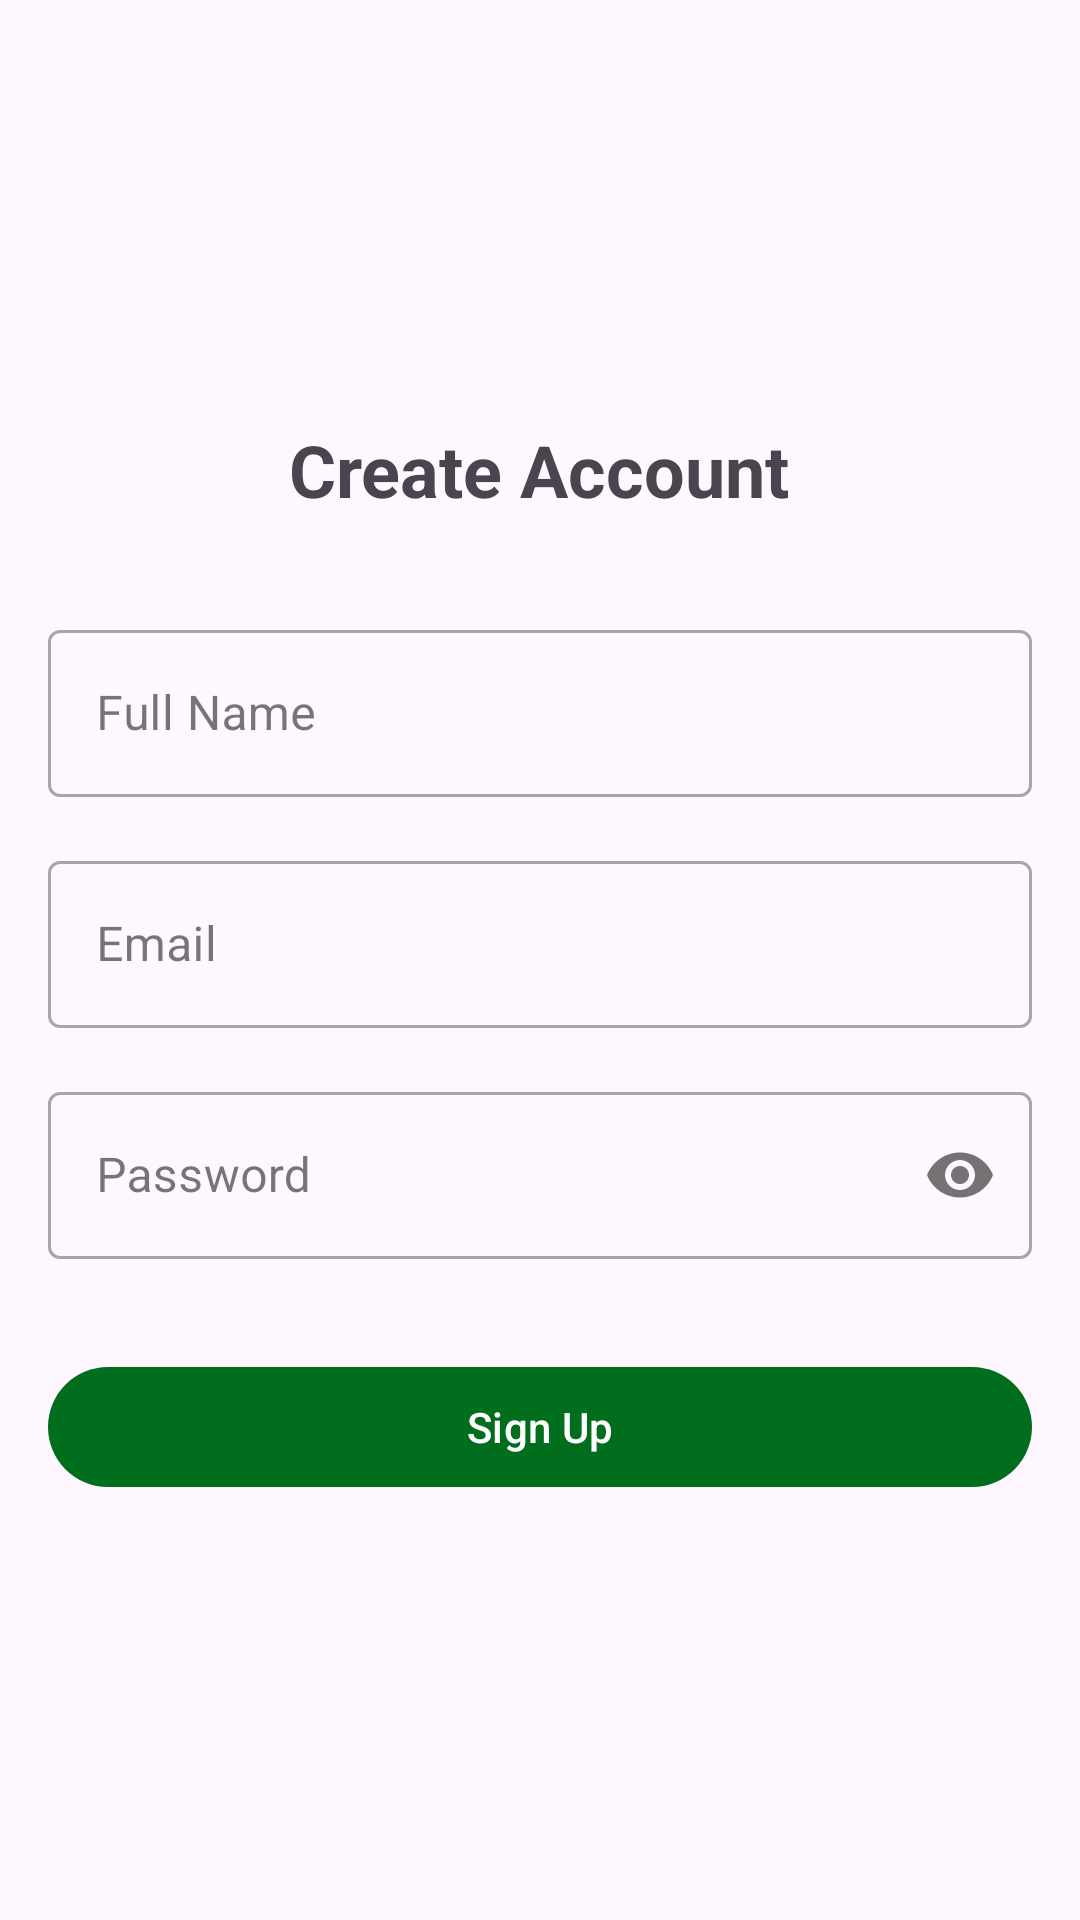

Produce the Android XML layout that renders to this screen, including the resource entries it uses.
<!-- AndroidManifest.xml: application theme Theme.AICafe -->
<!-- res/layout/activity_signup.xml -->
<?xml version="1.0" encoding="utf-8"?>
<LinearLayout xmlns:android="http://schemas.android.com/apk/res/android"
    xmlns:app="http://schemas.android.com/apk/res-auto"
    xmlns:tools="http://schemas.android.com/tools"
    android:layout_width="match_parent"
    android:layout_height="match_parent"
    android:orientation="vertical"
    android:gravity="center"
    android:padding="16dp"
    tools:context=".SignupActivity">

    <TextView
        android:layout_width="wrap_content"
        android:layout_height="wrap_content"
        android:text="@string/create_account"
        android:textSize="24sp"
        android:textStyle="bold"
        android:layout_marginBottom="32dp"/>

    <com.google.android.material.textfield.TextInputLayout
        style="@style/Widget.MaterialComponents.TextInputLayout.OutlinedBox"
        android:layout_width="match_parent"
        android:layout_height="wrap_content"
        android:hint="@string/full_name">

        <com.google.android.material.textfield.TextInputEditText
            android:id="@+id/name_edit_text"
            android:layout_width="match_parent"
            android:layout_height="wrap_content"
            android:inputType="textPersonName"
            android:minHeight="48dp"
            android:contentDescription="@string/full_name"/>

    </com.google.android.material.textfield.TextInputLayout>

    <com.google.android.material.textfield.TextInputLayout
        style="@style/Widget.MaterialComponents.TextInputLayout.OutlinedBox"
        android:layout_width="match_parent"
        android:layout_height="wrap_content"
        android:layout_marginTop="16dp"
        android:hint="@string/email">

        <com.google.android.material.textfield.TextInputEditText
            android:id="@+id/email_edit_text"
            android:layout_width="match_parent"
            android:layout_height="wrap_content"
            android:inputType="textEmailAddress"
            android:minHeight="48dp"
            android:contentDescription="@string/email"/>

    </com.google.android.material.textfield.TextInputLayout>

    <com.google.android.material.textfield.TextInputLayout
        style="@style/Widget.MaterialComponents.TextInputLayout.OutlinedBox"
        android:layout_width="match_parent"
        android:layout_height="wrap_content"
        android:layout_marginTop="16dp"
        app:passwordToggleEnabled="true"
        android:hint="@string/password">

        <com.google.android.material.textfield.TextInputEditText
            android:id="@+id/password_edit_text"
            android:layout_width="match_parent"
            android:layout_height="wrap_content"
            android:inputType="textPassword"
            android:minHeight="48dp"
            android:contentDescription="@string/password"/>

    </com.google.android.material.textfield.TextInputLayout>

    <com.google.android.material.button.MaterialButton
        android:id="@+id/signup_button"
        android:layout_width="match_parent"
        android:layout_height="wrap_content"
        android:layout_marginTop="32dp"
        android:text="@string/sign_up" />

</LinearLayout>
<!-- resources referenced by this layout -->
<resources>
  <string name="create_account">Create Account</string>
  <string name="email">Email</string>
  <string name="full_name">Full Name</string>
  <string name="password">Password</string>
  <string name="sign_up">Sign Up</string>
  <style name="Theme.AICafe" parent="Theme.Material3.DayNight.NoActionBar">
          <item name="colorPrimary">@color/primary</item>
          <item name="colorOnPrimary">@android:color/white</item>
          <item name="android:statusBarColor">@color/background</item>
          <item name="android:windowLightStatusBar">true</item>
      </style>
  <color name="primary">#FF006E1C</color>
  <color name="background">#FFFCFDF6</color>
</resources>
